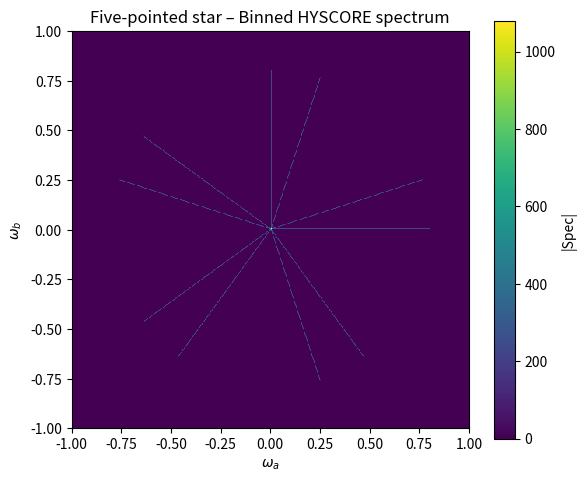

Here is the Python script that generated this plot:
#!/usr/bin/env python3
# -*- coding: utf-8 -*-

"""
bin_hyscore_demo.py

Demonstrates the speed of the vectorised `bin_hyscore` routine.
"""

from __future__ import annotations

import numpy as np
import time
from typing import Union
import matplotlib.pyplot as plt

def bin_hyscore(
    spec: np.ndarray,
    omega_a: np.ndarray,
    omega_b: np.ndarray,
    amp: np.ndarray,
    max_freq: float,
) -> None:
    """
    Bin a list of peaks into a 2‑D complex spectrum.

    Parameters
    ----------
    spec : ndarray, shape (N,N), dtype=complex128
        The spectrum that will be modified in place.
    omega_a : ndarray, shape (M,), dtype=float64
        First frequency axis of the peaks.
    omega_b : ndarray, shape (M,), dtype=float64
        Second frequency axis of the peaks. Must have same length as `omega_a`.
    amp : ndarray, shape (M,) or (M,2), dtype=complex128 or float64
        Peak amplitudes.  If real‑valued it is treated as a complex array with zero imaginary part.
    max_freq : float
        The maximum frequency that maps to the edge of the spectrum.

    Notes
    -----
    * `spec` must be a square, complex 2‑D array.
    * The routine works in place – no new array is allocated for the result.
    * The algorithm is fully vectorised: all peak indices are computed at once,
      then we use NumPy’s advanced indexing to add the amplitudes.

    Raises
    ------
    ValueError
        If input shapes or types do not match expectations.
    """
    # ---------- sanity checks ----------
    if spec.ndim != 2:
        raise ValueError("spec must be a 2‑D array")
    n_points = spec.shape[0]
    if spec.shape[1] != n_points:
        raise ValueError("spec must be square")
    if not np.iscomplexobj(spec):
        raise ValueError("spec must be complex")

    # Ensure all inputs are NumPy arrays of the right dtype
    #omega_a = np.asarray(omega_a, dtype=np.float64)
    #omega_b = np.asarray(omega_b, dtype=np.float64)

    if omega_a.ndim != 1 or omega_b.ndim != 1:
        raise ValueError("omega_a and omega_b must be 1‑D arrays")
    if omega_a.shape[0] != omega_b.shape[0]:
        raise ValueError("omega_a and omega_b must have the same length")

    # amplitude can be real or complex
    amp = np.asarray(amp, dtype=np.complex128)
    if amp.ndim != 1:
        raise ValueError("amp must be a 1‑D array")
    if amp.shape[0] != omega_a.shape[0]:
        raise ValueError("amp must have the same length as omega_a/b")

    # ---------- compute mapping ----------
    n_points_d = float(n_points)
    dx = (n_points_d - 1.0) / (2.0 * max_freq)

    # Convert frequencies to integer indices
    idx1 = np.round((omega_a + max_freq) * dx).astype(np.int64)
    idx2 = np.round((omega_b + max_freq) * dx).astype(np.int64)

    # Keep only peaks that fall inside the array bounds
    valid = (idx1 >= 0) & (idx1 < n_points) & (idx2 >= 0) & (idx2 < n_points)
    if not np.any(valid):
        return  # nothing to add

    idx1 = idx1[valid]
    idx2 = idx2[valid]
    amp_valid = amp[valid]

    # Linear index in column‑major order (as MATLAB does)
    linear_idx = idx1 + idx2 * n_points
    # Symmetric counterpart
    sym_linear_idx = idx2 + idx1 * n_points

    # ---------- add contributions ----------
    np.add.at(spec.ravel(), linear_idx, amp_valid)
    np.add.at(spec.ravel(), sym_linear_idx, amp_valid)


# ------------------------------------------------------------------
if __name__ == "__main__":
    
        # -------------------- demo parameters --------------------
    N = 512                     # spectrum size (N x N)
    M = 200_000                 # number of peaks
    max_freq = 1.0              # arbitrary units
    
    # ------------------------------------------------------------
    print(f"Creating a {N}x{N} complex spectrum and {M:,} random peaks…")
    # Random seed for reproducibility
    rng = np.random.default_rng(seed=42)

    spec = np.zeros((N, N), dtype=np.complex128)
    # -------------------- generate five‑star peaks ---------------
    # Parameters for the star
    n_points_star = 5000          # number of points per arm
    radius        = max_freq * 0.8   # how far from centre

    # Angles that produce a five‑pointed star (72° apart)
    angles = np.linspace(0, 2*np.pi, 5, endpoint=False)

    omega_a_list = []
    omega_b_list = []

    for ang in angles:
        # Each arm is a straight line from the centre to the tip
        t = np.linspace(0, radius, n_points_star)
        omega_a_list.append(t * np.cos(ang))
        omega_b_list.append(t * np.sin(ang))

    # Concatenate all arms into single arrays
    omega_a = np.concatenate(omega_a_list)
    omega_b = np.concatenate(omega_b_list)

    # Random amplitudes (all positive for a clean density plot)
    amp = np.ones(omega_a.size) + 0j

    # -------------------- binning ---------------------------------
    for ii in range(10):
        start = time.perf_counter()
        bin_hyscore(spec, omega_a, omega_b, amp, max_freq)
        elapsed = time.perf_counter() - start
        print(f"BinHYSCORE finished in {elapsed*1000:.2f} ms")

    # -------------------- plotting ---------------------------------
    data_to_plot = np.abs(spec)

    plt.figure(figsize=(6, 5))
    plt.imshow(
        data_to_plot,
        extent=[-max_freq, max_freq, -max_freq, max_freq],
        origin="lower",
        cmap="viridis",
        interpolation="nearest",
    )
    plt.colorbar(label=r"|Spec|")
    plt.title("Five‑pointed star – Binned HYSCORE spectrum")
    plt.xlabel(r"$\omega_a$")
    plt.ylabel(r"$\omega_b$")
    plt.tight_layout()
    plt.show()
